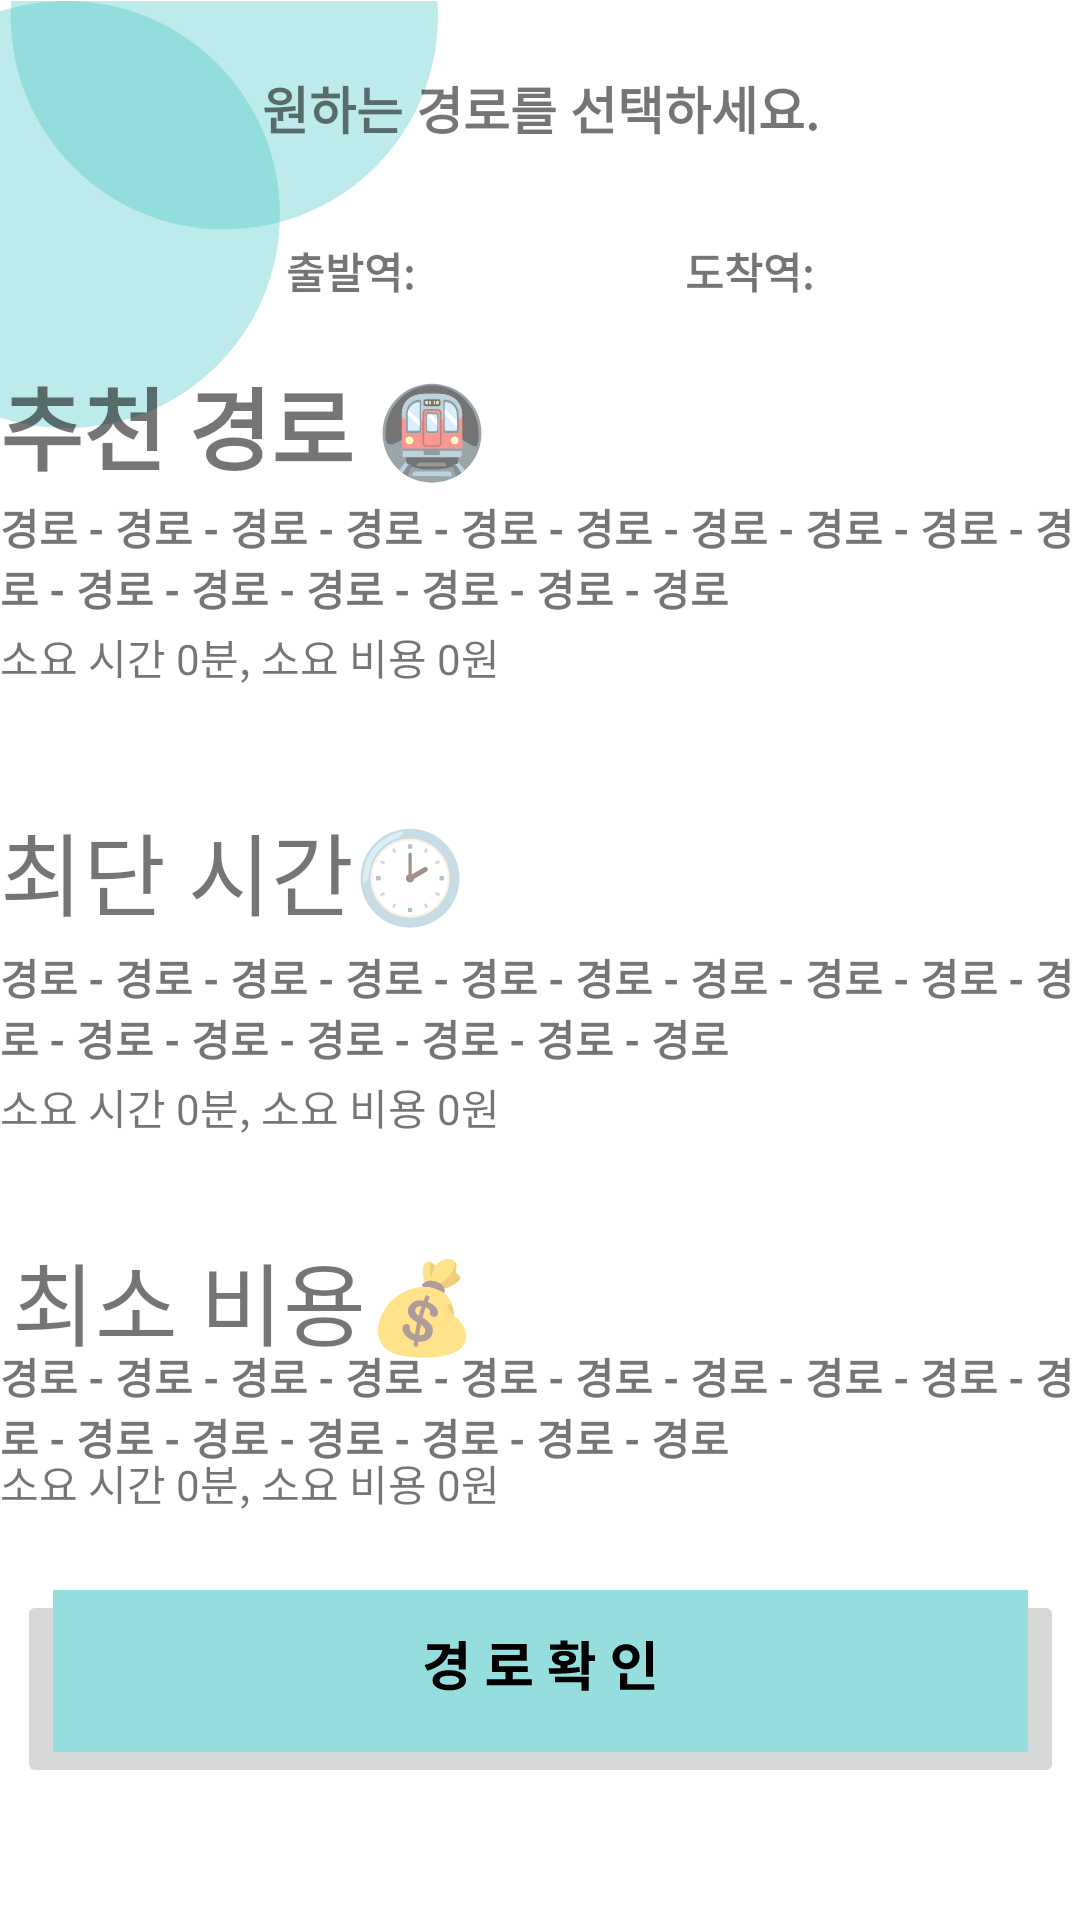

The Android layout XML behind this screen, and the referenced resources:
<!-- AndroidManifest.xml: application theme Theme.MyApplication -->
<!-- res/layout/result_page.xml -->
<?xml version="1.0" encoding="utf-8"?>
<androidx.constraintlayout.widget.ConstraintLayout xmlns:android="http://schemas.android.com/apk/res/android"
    xmlns:app="http://schemas.android.com/apk/res-auto"
    xmlns:tools="http://schemas.android.com/tools"
    android:id="@+id/relativeLayout5"
    android:layout_width="match_parent"
    android:layout_height="match_parent"
    tools:context=".FrontActivity">
    

    <ImageView
        android:id="@+id/circle"
        android:layout_width="146dp"
        android:layout_height="143dp"
        android:src="@drawable/twocircle"
        app:layout_constraintStart_toStartOf="parent"
        app:layout_constraintTop_toTopOf="parent" />

    <TextView
        android:id="@+id/selectYourRoute"
        android:layout_width="wrap_content"
        android:layout_height="wrap_content"
        android:text="원하는 경로를 선택하세요."
        android:textSize="17dp"
        android:textStyle="bold"
        app:layout_constraintBottom_toBottomOf="parent"
        app:layout_constraintEnd_toEndOf="parent"
        app:layout_constraintRight_toRightOf="parent"
        app:layout_constraintStart_toStartOf="parent"
        app:layout_constraintTop_toTopOf="parent"
        app:layout_constraintVertical_bias="0.038" />

    <TextView
        android:id="@+id/start"
        android:layout_width="wrap_content"
        android:layout_height="wrap_content"
        android:layout_marginTop="80dp"
        android:text="출발역: "
        android:textStyle="bold"
        app:layout_constraintEnd_toEndOf="parent"
        app:layout_constraintHorizontal_bias="0.304"
        app:layout_constraintRight_toRightOf="parent"
        app:layout_constraintStart_toStartOf="parent"
        app:layout_constraintTop_toTopOf="parent" />

    <TextView
        android:id="@+id/end"
        android:layout_width="wrap_content"
        android:layout_height="wrap_content"
        android:layout_marginTop="80dp"
        android:text="도착역: "
        android:textStyle="bold"
        app:layout_constraintEnd_toEndOf="parent"
        app:layout_constraintHorizontal_bias="0.728"
        app:layout_constraintRight_toRightOf="parent"
        app:layout_constraintStart_toStartOf="parent"
        app:layout_constraintTop_toTopOf="parent" />

    <TextView
        android:id="@+id/recommending_route"
        android:layout_width="wrap_content"
        android:layout_height="52dp"
        android:text="추천 경로 🚇"
        android:textSize="30dp"
        android:textStyle="bold"
        app:layout_constraintBottom_toBottomOf="parent"
        app:layout_constraintStart_toStartOf="parent"
        app:layout_constraintTop_toTopOf="parent"
        app:layout_constraintVertical_bias="0.204" />

    <TextView
        android:id="@+id/printRecommRoute"
        android:layout_width="wrap_content"
        android:layout_height="wrap_content"
        android:text="경로 - 경로 - 경로 - 경로 - 경로 - 경로 - 경로 - 경로 - 경로 - 경로 - 경로 - 경로 - 경로 - 경로 - 경로 - 경로"
        android:textStyle="bold"
        app:layout_constraintBottom_toBottomOf="parent"
        app:layout_constraintStart_toStartOf="parent"
        app:layout_constraintTop_toTopOf="parent"
        app:layout_constraintVertical_bias="0.276" />

    <TextView
        android:id="@+id/recommCosts"
        android:layout_width="wrap_content"
        android:layout_height="30dp"
        android:text="소요 시간 0분, 소요 비용 0원"
        app:layout_constraintBottom_toBottomOf="parent"
        app:layout_constraintStart_toStartOf="parent"
        app:layout_constraintTop_toTopOf="parent"
        app:layout_constraintVertical_bias="0.342" />

    <TextView
        android:id="@+id/time_route"
        android:layout_width="wrap_content"
        android:layout_height="53dp"
        android:text="최단 시간🕑"
        android:textSize="30dp"
        app:layout_constraintBottom_toBottomOf="parent"
        app:layout_constraintStart_toStartOf="parent"
        app:layout_constraintTop_toTopOf="parent"
        app:layout_constraintVertical_bias="0.457" />

    <TextView
        android:id="@+id/printTimeRoute"
        android:layout_width="wrap_content"
        android:layout_height="wrap_content"
        android:text="경로 - 경로 - 경로 - 경로 - 경로 - 경로 - 경로 - 경로 - 경로 - 경로 - 경로 - 경로 - 경로 - 경로 - 경로 - 경로"
        android:textStyle="bold"
        app:layout_constraintBottom_toBottomOf="parent"
        app:layout_constraintStart_toStartOf="parent"
        app:layout_constraintTop_toTopOf="parent"
        app:layout_constraintVertical_bias="0.526" />

    <TextView
        android:id="@+id/timeCosts"
        android:layout_width="wrap_content"
        android:layout_height="32dp"
        android:text="소요 시간 0분, 소요 비용 0원"
        app:layout_constraintBottom_toBottomOf="parent"
        app:layout_constraintStart_toStartOf="parent"
        app:layout_constraintTop_toTopOf="parent"
        app:layout_constraintVertical_bias="0.59" />

    <TextView
        android:id="@+id/money_route"
        android:layout_width="wrap_content"
        android:layout_height="wrap_content"
        android:layout_marginStart="4dp"
        android:layout_marginLeft="4dp"
        android:text="최소 비용💰"
        android:textSize="30dp"
        app:layout_constraintBottom_toBottomOf="parent"
        app:layout_constraintStart_toStartOf="parent"
        app:layout_constraintTop_toTopOf="parent"
        app:layout_constraintVertical_bias="0.69" />

    <TextView
        android:id="@+id/printMoneyRoute"
        android:layout_width="wrap_content"
        android:layout_height="wrap_content"
        android:text="경로 - 경로 - 경로 - 경로 - 경로 - 경로 - 경로 - 경로 - 경로 - 경로 - 경로 - 경로 - 경로 - 경로 - 경로 - 경로"
        android:textStyle="bold"
        app:layout_constraintBottom_toBottomOf="parent"
        app:layout_constraintStart_toStartOf="parent"
        app:layout_constraintTop_toTopOf="parent"
        app:layout_constraintVertical_bias="0.748" />


    <TextView
        android:id="@+id/moneyCosts"
        android:layout_width="wrap_content"
        android:layout_height="31dp"
        android:text="소요 시간 0분, 소요 비용 0원"
        app:layout_constraintBottom_toBottomOf="parent"
        app:layout_constraintStart_toStartOf="parent"
        app:layout_constraintTop_toTopOf="parent"
        app:layout_constraintVertical_bias="0.795" />

    <ImageButton
        android:id="@+id/button"
        android:layout_width="wrap_content"
        android:layout_height="66dp"
        android:layout_marginBottom="44dp"
        android:src="@drawable/print_route_button"
        app:layout_constraintBottom_toBottomOf="parent"
        app:layout_constraintEnd_toEndOf="parent"
        app:layout_constraintLeft_toLeftOf="parent"
        app:layout_constraintRight_toRightOf="parent"
        app:layout_constraintStart_toStartOf="parent" />
</androidx.constraintlayout.widget.ConstraintLayout>
<!-- resources referenced by this layout -->
<resources>
  <!-- drawable print_route_button (drawable) -->
  <vector xmlns:android="http://schemas.android.com/apk/res/android"
      android:width="325dp"
      android:height="78dp"
      android:viewportWidth="325"
      android:viewportHeight="78">
      <path
          android:fillColor="#FF96DDDD"
          android:pathData="M0 0H325V60H0z"/>
      <path
          android:fillColor="#FF000000"
          android:pathData="M135.2 27.49v1.53h-3.65v1.9h3.66v1.59h2.37v-9.54h-2.37v2.63h-2.97c0.07-0.49 0.1-1 0.1-1.51h-7.6v1.9h5.01c-0.3 2.25-2.12 4.04-5.9 5.04l0.92 1.88c3.65-1.03 5.97-2.81 7-5.42h3.44Zm-3.09 10.13c-2.05 0-3.26-0.52-3.26-1.53 0-1 1.2-1.53 3.26-1.53 2.03 0 3.24 0.52 3.24 1.53s-1.2 1.53-3.24 1.53Zm0-4.9c-3.38 0-5.6 1.3-5.6 3.37 0 2.07 2.22 3.37 5.6 3.37 3.37 0 5.58-1.3 5.58-3.37 0-2.07-2.21-3.36-5.58-3.36Zm21.14 3.07v-2.47h5.02v-1.9h-9.61v-1.86h9.23v-5.53h-11.6v1.9h9.26v1.77h-9.25v5.62h4.57v2.47h-6.3v1.94h15.01v-1.94h-6.33Zm21.8-11.6h-3.51v-1.36h-2.38v1.36h-3.53v1.7h9.42v-1.7Zm-6.5 4.56c0-0.61 0.69-0.92 1.8-0.92 1.12 0 1.78 0.3 1.78 0.92 0 0.61-0.66 0.93-1.78 0.93-1.11 0-1.8-0.32-1.8-0.93Zm6.91 2.93c-1.26 0.15-2.57 0.25-3.92 0.3v-0.84c1.76-0.27 2.84-1.13 2.84-2.4 0-1.5-1.58-2.44-4.03-2.44s-4.05 0.94-4.05 2.45c0 1.26 1.1 2.12 2.86 2.4v0.93c-1.4 0.03-2.75 0.03-3.94 0.03l0.25 1.82c2.92 0 6.7-0.03 10.17-0.65l-0.18-1.6Zm-8.13 5.08h8.85v2.8h2.38v-4.64h-11.23v1.84Zm13.32-9.04h-2.1v-4.75h-2.37v11.3h2.38v-4.6h2.09v-1.95ZM200.04 23h-2.4v11.9h2.4v-11.9Zm-11.22 5.25c0-1.36 0.97-2.16 2.2-2.16 1.24 0 2.18 0.8 2.18 2.16 0 1.34-0.94 2.15-2.18 2.15-1.23 0-2.2-0.81-2.2-2.15Zm6.7 0c0-2.44-1.96-4.2-4.5-4.2s-4.52 1.76-4.52 4.2c0 2.42 1.98 4.2 4.52 4.2 2.54 0 4.5-1.78 4.5-4.2Zm-4.14 9.13v-3.65H189v5.54h11.45v-1.89h-9.07Z"/>
  </vector>
  <!-- drawable twocircle (drawable) -->
  <vector xmlns:android="http://schemas.android.com/apk/res/android"
      android:width="205dp"
      android:height="200dp"
      android:viewportWidth="205"
      android:viewportHeight="200">
      <path
          android:fillColor="#6357C9C9"
          android:pathData="M205 7c0 55.23-44.77 100-100 100S5 62.23 5 7 49.77-93 105-93 205-48.23 205 7Z"/>
      <path
          android:fillColor="#6357C9C9"
          android:pathData="M131 100c0 55.23-44.77 100-100 100S-69 155.23-69 100-24.23 0 31 0s100 44.77 100 100Z"/>
  </vector>
  <style name="Theme.MyApplication" parent="Theme.MaterialComponents.DayNight.DarkActionBar">
          
          <item name="colorPrimary">#289696</item>
          <item name="colorPrimaryVariant">#4682B4</item>
          <item name="colorOnPrimary">@color/white</item>
          
          <item name="colorSecondary">@color/teal_200</item>
          <item name="colorSecondaryVariant">@color/teal_700</item>
          <item name="colorOnSecondary">@color/black</item>
          
          <item name="android:statusBarColor" tools:targetApi="l">?attr/colorPrimaryVariant</item>
          
      </style>
  <!-- not gathered from this repository: default colours our renderer supplied (Android Studio template values) -->
  <color name="teal_200">#FF03DAC5</color>
  <color name="teal_700">#FF018786</color>
  <color name="black">#FF000000</color>
  <color name="white">#FFFFFFFF</color>
</resources>
